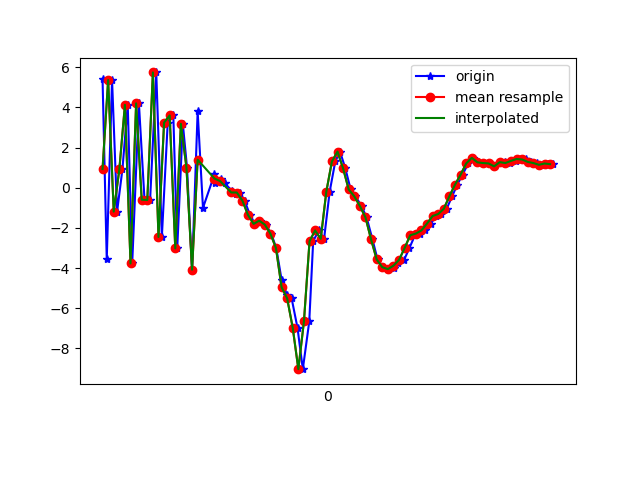

The data file committed next to this chart (first rows):
1617849341480, 544985042680064, 5.425181, 1.5830808, 3.2085972
1617849341495, 544985061910834, -3.57, -0.3419, -0.6634
1617849341514, 544985081141604, 5.364, 1.046, -2.33
1617849341532, 544985100372374, -1.192, 0.05718, 6.145
1617849341551, 544985119603144, 0.9079, 0.1561, -7.833
1617849341570, 544985138833914, 4.127, 1.174, 7.86
1617849341586, 544985158064684, -3.774, -0.08077, -3.889
1617849341610, 544985177295454, 4.201, 1.625, -1.072
1617849341630, 544985196526224, -0.5968, 0.4531, 6.77
1617849341650, 544985215756994, -0.6116, 0.2173, -8.293
1617849341672, 544985234987764, 5.741, 1.235, 4.952
1617849341692, 544985254218534, -2.455, -0.2994, 1.325
1617849341713, 544985273449304, 3.243, 0.6763, -6.913
1617849341733, 544985292680074, 3.599, 0.7583, 7.617
1617849341747, 544985311910844, -3.025, -0.4675, -3.363
1617849341767, 544985331141614, 3.182, 1.406, -3.844
1617849341782, 544985350372384, 1.003, 1.554, 8.12
1617849341800, 544985369603154, -4.082, 0.5985, -4.276
1617849341820, 544985388833924, 3.797, 2.095, -3.54
1617849341839, 544985408064694, -1.006, 1.535, -3.954
1617849341880, 544985427295464, 0.6602, 1.583, 0.3764
1617849341882, 544985446526234, 0.2548, 1.578, -0.8583
1617849341905, 544985465757004, 0.4472, 1.607, -1.11
1617849341916, 544985484987774, 0.2124, 1.693, -1.483
1617849341944, 544985504218544, -0.1567, 1.923, -2.069
1617849341958, 544985523449314, -0.3178, 2.341, -3.282
1617849341970, 544985542680084, -0.2393, 2.83, -4.825
1617849341988, 544985561910854, -0.6442, 3.138, -5.641
1617849342007, 544985581141624, -1.357, 3.367, -6.335
1617849342025, 544985600372394, -1.802, 3.2, -6.937
1617849342044, 544985619603164, -1.643, 2.81, -7.41
1617849342063, 544985638833934, -1.836, 2.21, -6.755
1617849342083, 544985658064704, -2.283, 2.378, -6.116
1617849342101, 544985677295474, -3.006, 2.38, -5.642
1617849342120, 544985696526244, -4.58, 0.3088, -6.039
1617849342139, 544985715757014, -5.332, -5.353, -2.566
1617849342156, 544985734987784, -5.513, -7.652, 0.2487
1617849342177, 544985754218554, -6.985, -4.403, 2.563
1617849342196, 544985773449324, -9.038, -5.205, 5.965
1617849342219, 544985792680094, -6.661, -7.501, 10.44
1617849342233, 544985811910864, -2.666, -5.594, 12.51
1617849342253, 544985831141634, -2.13, -2.949, 13.79
1617849342272, 544985850372404, -2.546, -2.668, 14.84
1617849342292, 544985869603174, -0.1966, -3.849, 14.43
1617849342312, 544985888833944, 1.307, -4.093, 13.27
1617849342329, 544985908064714, 1.799, -3.81, 11.74
1617849342348, 544985927295484, 0.9595, -3.339, 10.07
1617849342367, 544985946526254, -0.08695, -2.868, 8.267
1617849342384, 544985965757024, -0.4285, -2.846, 6.75
1617849342406, 544985984987794, -0.9135, -3.435, 6.036
1617849342424, 544986004218564, -1.481, -3.741, 5.57
1617849342445, 544986023449334, -2.576, -3.948, 4.651
1617849342463, 544986042680104, -3.572, -3.858, 3.141
1617849342482, 544986061910874, -3.958, -4.176, 1.927
1617849342500, 544986081141644, -4.057, -3.653, 1.401
1617849342523, 544986100372414, -4.005, -3.227, -0.8734
1617849342538, 544986119603184, -3.764, -2.371, -2.482
1617849342558, 544986138833954, -3.596, -2.451, -3.278
1617849342577, 544986158064724, -3.004, -2.162, -2.875
1617849342597, 544986177295494, -2.366, -0.7493, -3.927
1617849342615, 544986196526264, -2.287, 0.2802, -5.226
... 25 more rows
